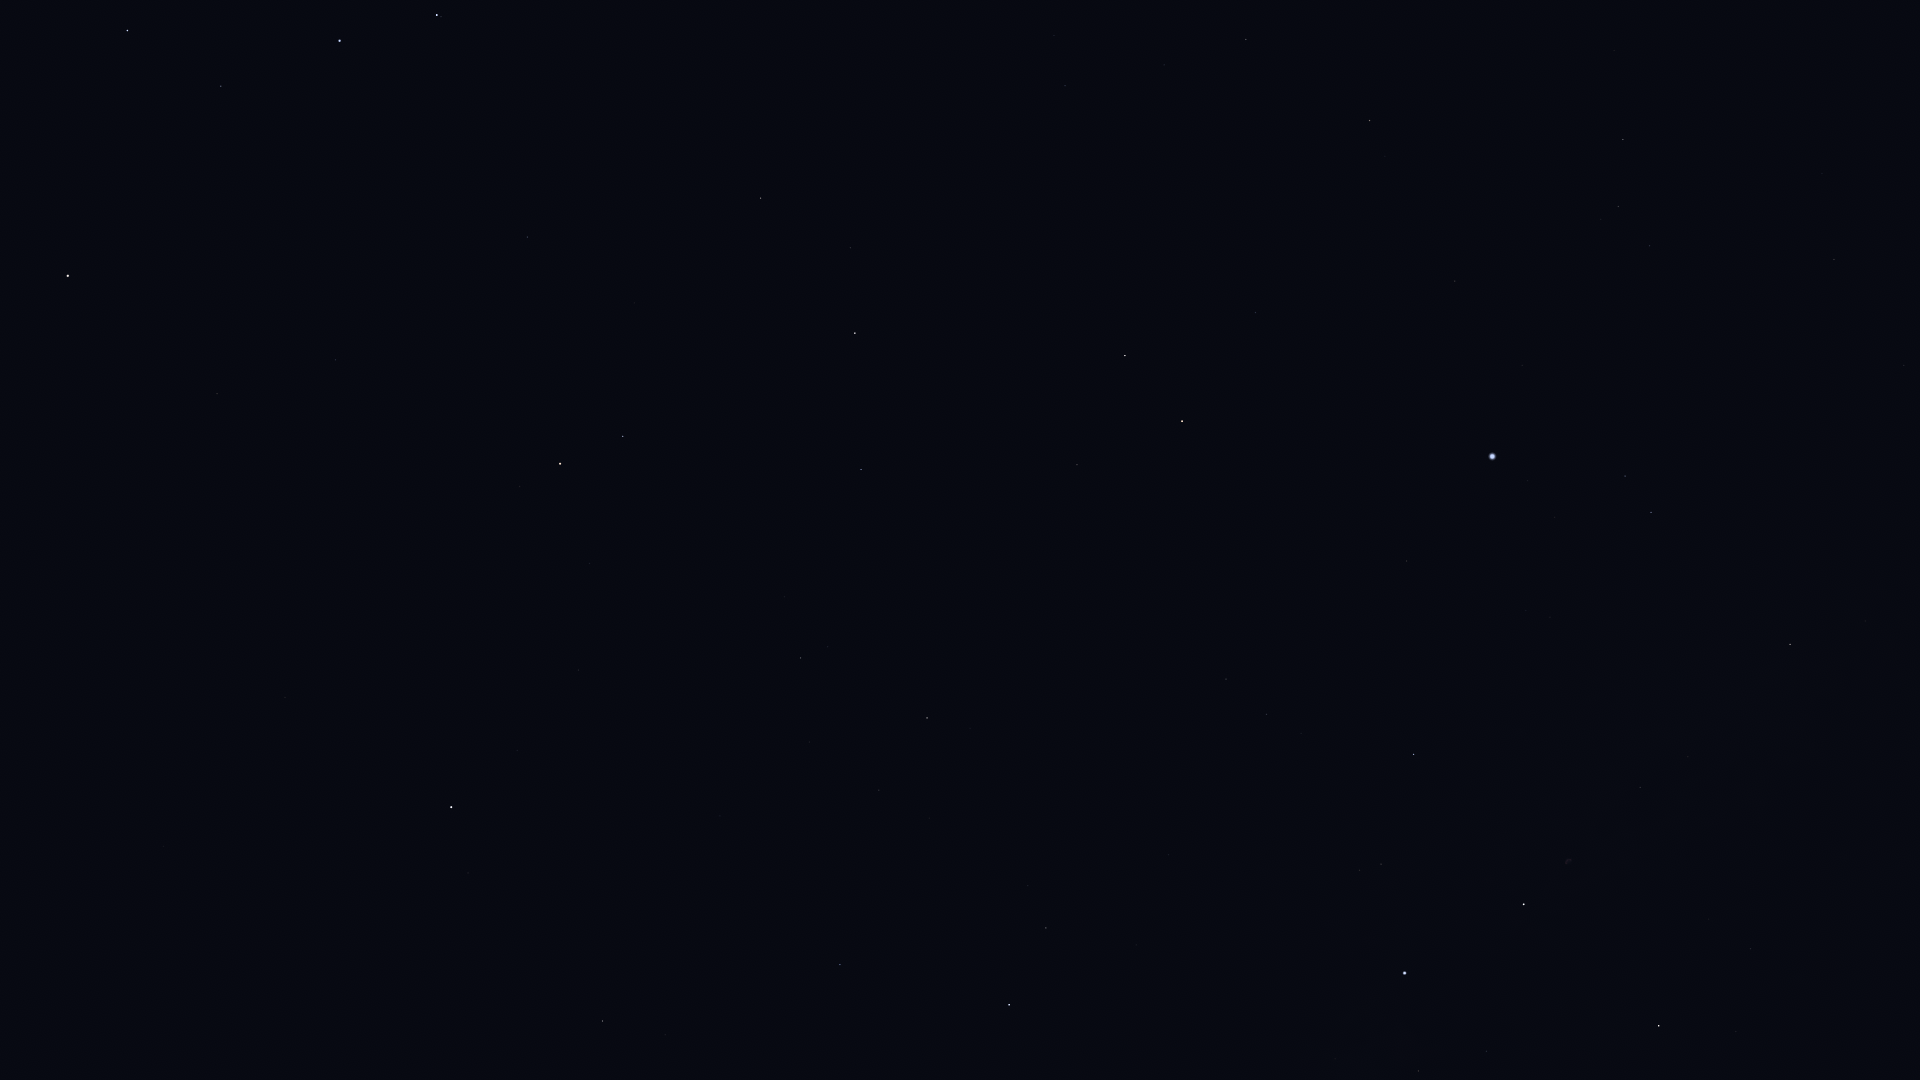

Source data for this figure (header and first rows):
Star_ID, Name, X, Y
25110, HIP 25110, 257, 934
54061, Dubhe, 68, 276
56211, Giausar, 217, 394
57820, Aniara, 151, 123
58001, Phecda, 127, 31
58952, Tonatiuh, 340, 525
59774, Megrez, 221, 86
61177, Funi, 358, 462
61281, HIP 61281, 335, 360
62423, Tianyi, 351, 288
62956, Alioth, 339, 41
63076, Taiyi, 365, 256
65378, Mizar, 437, 15
65477, Alcor, 441, 17
68756, Thuban, 527, 237
72607, Kochab, 560, 464
73136, Baekdu, 563, 482
75097, Pherkad, 623, 436
75458, Edasich, 760, 198
78527, HIP 78527, 850, 248
79992, HIP 79992, 1065, 86
80076, Hunor, 1146, 4
80331, Athebyne, 855, 333
81126, HIP 81126, 1164, 65
81833, HIP 81833, 1246, 39
83608, Alrakis, 1042, 317
83895, Aldhibah, 861, 469
84380, HIP 84380, 1369, 120
84606, HIP 84606, 1367, 136
85112, HIP 85112, 1385, 156
85670, Rastaban, 1125, 355
85693, Maasym, 1614, 50
85822, Yildun, 517, 750
86414, HIP 86414, 1255, 312
86614, Dziban, 785, 597
86782, Alruba, 1120, 409
86974, HIP 86974, 1623, 139
87585, Grumium, 1077, 465
87808, HIP 87808, 1455, 281
87833, Eltanin, 1182, 421
87933, HIP 87933, 1618, 206
88794, HIP 88794, 1649, 246
90344, Fafnir, 944, 613
91262, Vega, 1492, 456
91852, Xihe, 1548, 468
92420, Sheliak, 1625, 476
92791, HIP 92791, 1555, 517
93194, Sulafat, 1651, 512
94376, Altais, 927, 718
94481, Aladfar, 1526, 610
95771, Anser, 1865, 621
95853, HIP 95853, 1266, 714
95947, Albireo, 1790, 644
96100, Alsafi, 890, 761
97165, Fawaris, 1414, 754
98110, HIP 98110, 1640, 787
98543, HIP 98543, 1812, 801
100453, Sadr, 1524, 904
102098, Deneb, 1405, 973
102488, Aljanah, 1659, 1026
... 3 more rows
